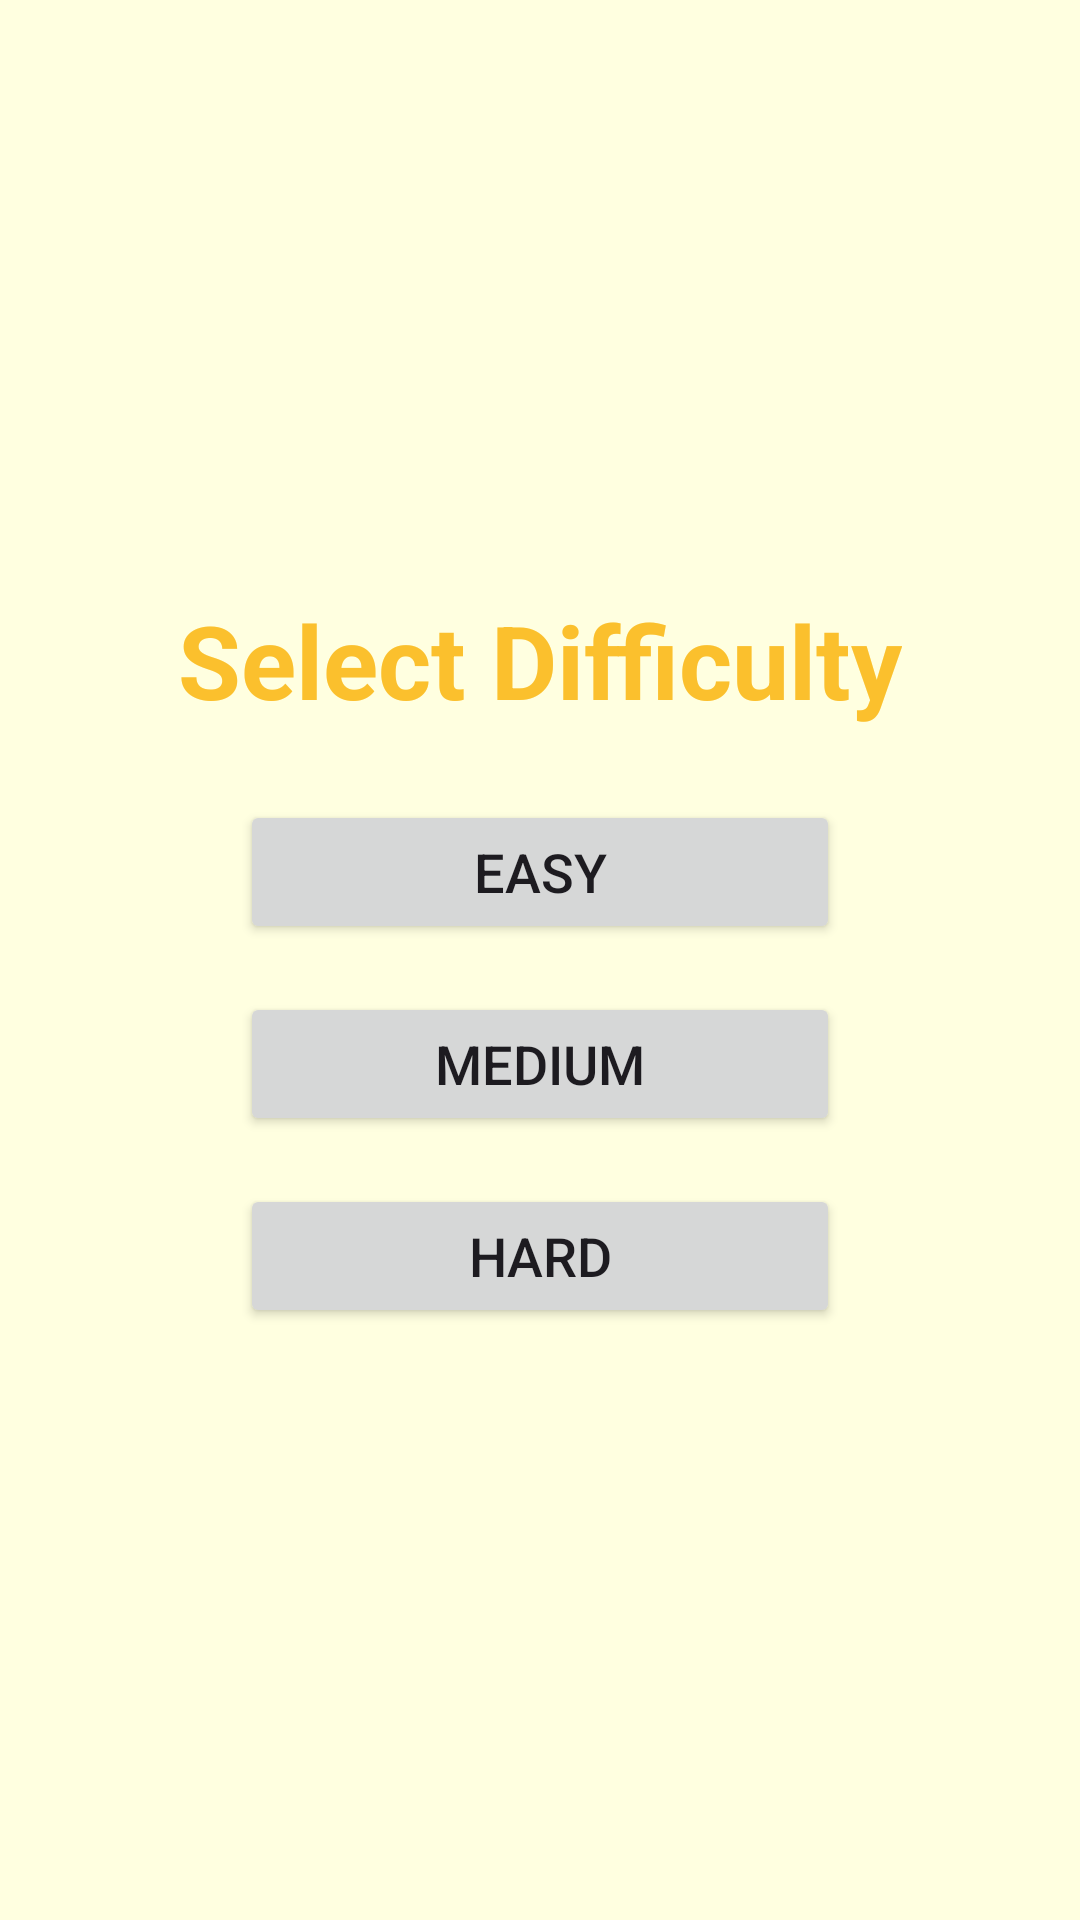

Reconstruct the res/layout file that produces this screen, plus the resources it refers to.
<!-- AndroidManifest.xml: application theme Theme.App.FullScreen -->
<!-- res/layout/activity_odd_man_out.xml -->
<?xml version="1.0" encoding="utf-8"?>
<androidx.constraintlayout.widget.ConstraintLayout xmlns:android="http://schemas.android.com/apk/res/android"
    xmlns:app="http://schemas.android.com/apk/res-auto"
    xmlns:tools="http://schemas.android.com/tools"
    android:layout_width="match_parent"
    android:layout_height="match_parent"
    android:background="#FFFFE0" >

    
    <LinearLayout
        android:id="@+id/difficultySelector"
        android:layout_width="wrap_content"
        android:layout_height="wrap_content"
        android:gravity="center"
        android:orientation="vertical"
        android:visibility="visible"
        app:layout_constraintBottom_toBottomOf="parent"
        app:layout_constraintEnd_toEndOf="parent"
        app:layout_constraintStart_toStartOf="parent"
        app:layout_constraintTop_toTopOf="parent"
        tools:visibility="gone">

        <TextView
            android:layout_width="wrap_content"
            android:layout_height="wrap_content"
            android:layout_marginBottom="24dp"
            android:text="Select Difficulty"
            android:textColor="#FBC02D"
            android:textSize="34sp"
            android:textStyle="bold" />

        <Button
            android:id="@+id/btnEasy"
            android:layout_width="200dp"
            android:layout_height="wrap_content"
            android:layout_marginBottom="16dp"
            android:text="Easy"
            android:textSize="18sp" />

        <Button
            android:id="@+id/btnMedium"
            android:layout_width="200dp"
            android:layout_height="wrap_content"
            android:layout_marginBottom="16dp"
            android:text="Medium"
            android:textSize="18sp" />

        <Button
            android:id="@+id/btnHard"
            android:layout_width="200dp"
            android:layout_height="wrap_content"
            android:text="Hard"
            android:textSize="18sp" />

    </LinearLayout>

    
    <LinearLayout
        android:id="@+id/gameContainer"
        android:layout_width="0dp"
        android:layout_height="0dp"
        android:orientation="vertical"
        android:visibility="gone"
        android:padding="16dp"
        app:layout_constraintBottom_toBottomOf="parent"
        app:layout_constraintEnd_toEndOf="parent"
        app:layout_constraintStart_toStartOf="parent"
        app:layout_constraintTop_toTopOf="parent"
        tools:visibility="visible">

        
        <LinearLayout
            android:layout_width="match_parent"
            android:layout_height="wrap_content"
            android:orientation="horizontal"
            android:layout_marginBottom="16dp"
            android:gravity="center_vertical">

            <TextView
                android:id="@+id/tvScore"
                android:layout_width="0dp"
                android:layout_height="wrap_content"
                android:layout_weight="1"
                android:text="Score: 0"
                android:textColor="#F57F17"
                android:textSize="20sp"
                android:textStyle="bold" />

            <TextView
                android:id="@+id/tvLives"
                android:layout_width="wrap_content"
                android:layout_height="wrap_content"
                android:paddingStart="16dp"
                android:text="Lives: 3"
                android:textColor="#388E3C"
                android:textSize="20sp"
                android:textStyle="bold" />

            <TextView
                android:id="@+id/tvTimer"
                android:layout_width="wrap_content"
                android:layout_height="wrap_content"
                android:gravity="end"
                android:paddingStart="16dp"
                android:text="10s"
                android:textColor="#D50000"
                android:textSize="20sp"
                android:textStyle="bold" />

        </LinearLayout>

        
        <TextView
            android:layout_width="match_parent"
            android:layout_height="wrap_content"
            android:text="Find the odd one out!"
            android:gravity="center"
            android:textSize="22sp"
            android:textStyle="bold"
            android:textColor="#000000"
            android:layout_marginBottom="16dp"/>

        
        <com.google.android.material.card.MaterialCardView
            android:layout_width="match_parent"
            android:layout_height="0dp"
            android:layout_weight="1"
            app:cardCornerRadius="12dp"
            app:cardElevation="4dp"
            app:cardBackgroundColor="#FFFFFF">

            <androidx.gridlayout.widget.GridLayout
                android:id="@+id/emojiGrid"
                android:layout_width="match_parent"
                android:layout_height="match_parent"
                android:layout_gravity="center"
                android:padding="8dp">

                

            </androidx.gridlayout.widget.GridLayout>

        </com.google.android.material.card.MaterialCardView>

    </LinearLayout>

</androidx.constraintlayout.widget.ConstraintLayout>
<!-- resources referenced by this layout -->
<resources>
  <style name="Theme.App.FullScreen" parent="Theme.Material3.DayNight.NoActionBar">
  <item name="android:windowNoTitle">true</item>
  <item name="android:windowActionBar">false</item>
  <item name="android:windowFullscreen">true</item>
  <item name="android:windowContentOverlay">@null</item>
  </style>
</resources>
